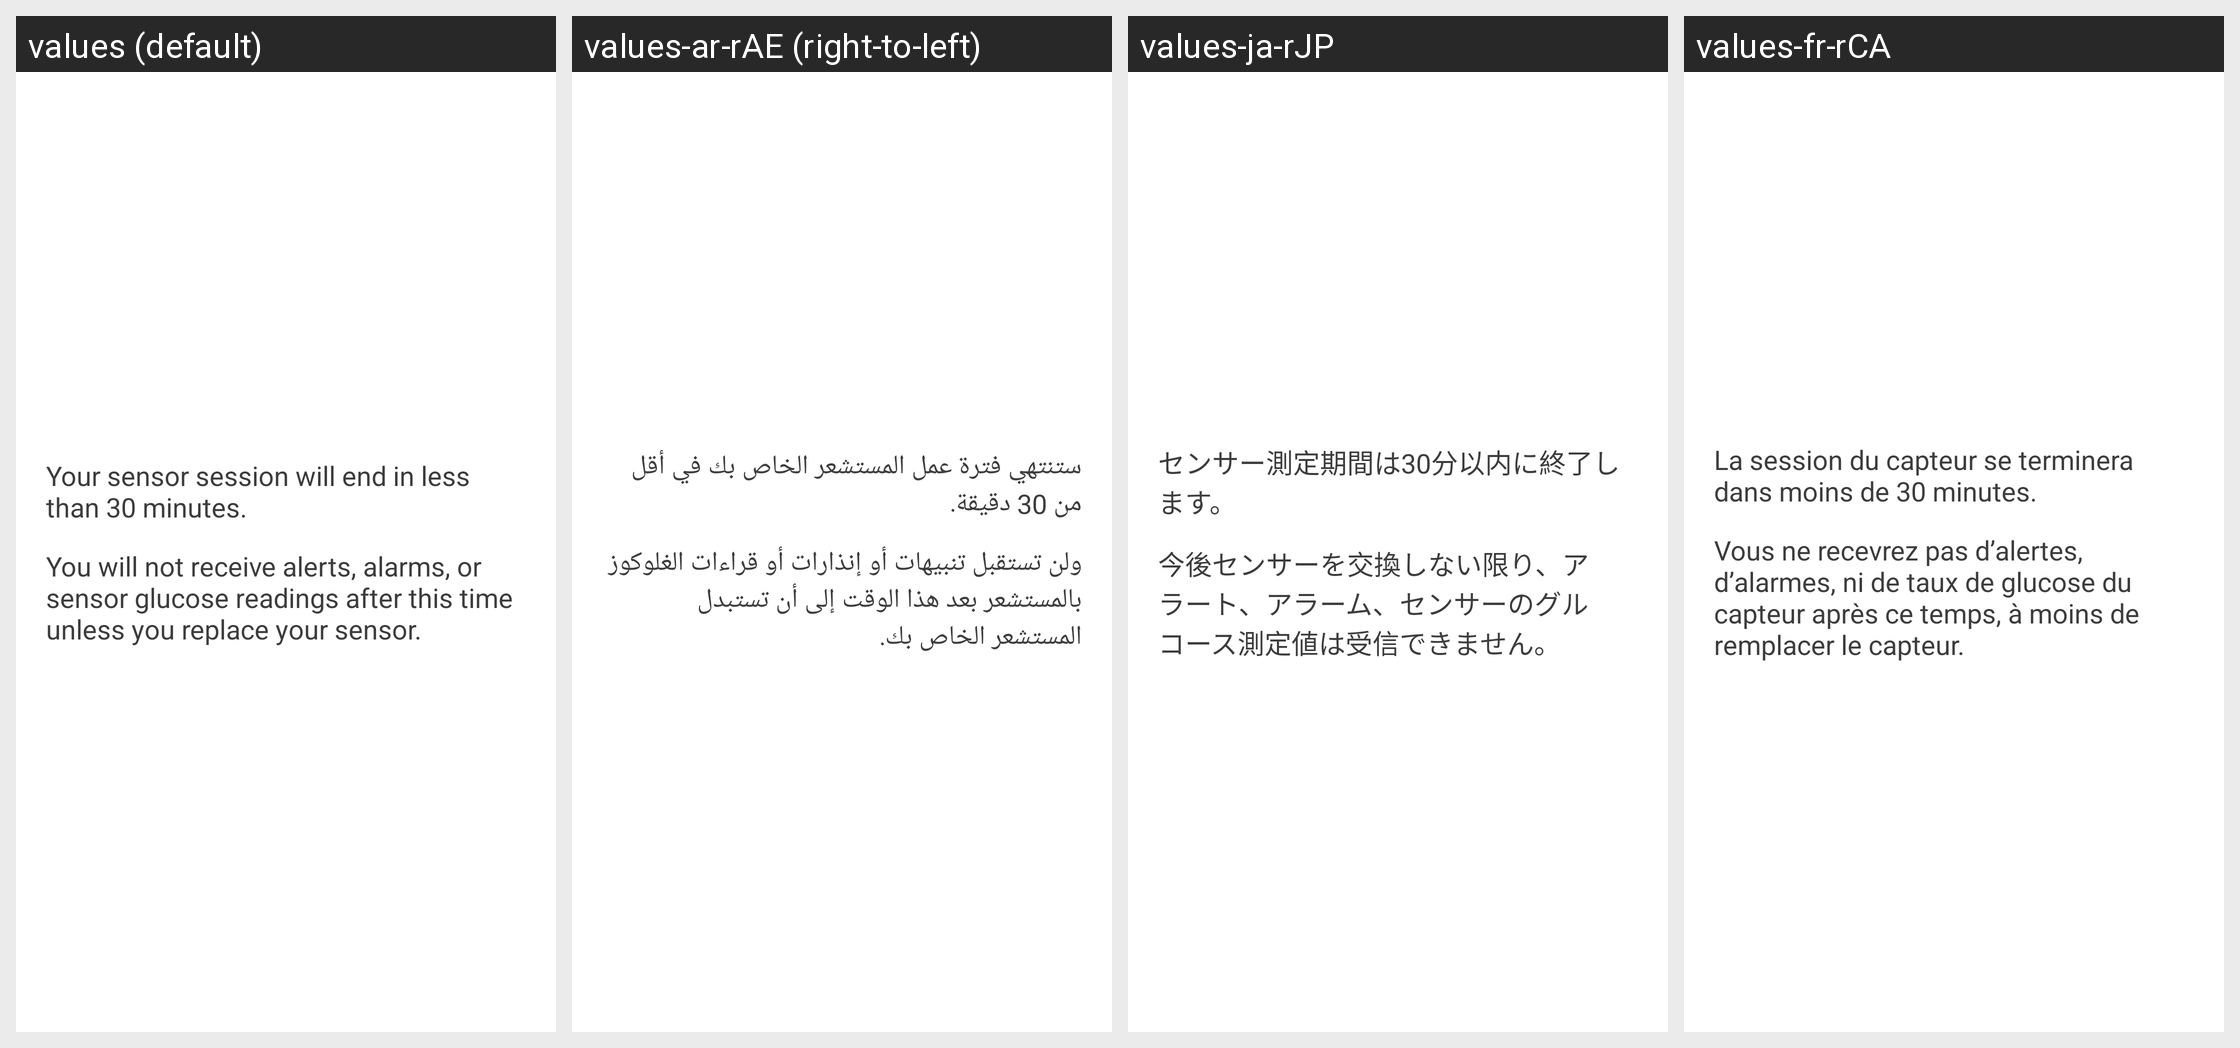

Here is an Android app screen in its default locale and in the app's own translations. Write out the translated-string differences for the strings that appear on this screen.
Android screen res/layout/sensor_expiration_30_minutes_popup.xml rendered under 4 locales, left to right: values (default), values-ar-rAE (right-to-left), values-ja-rJP, values-fr-rCA. Device: Nexus 5 (rendered at 1080×1920; each locale shown at half size, 540×960, under a caption strip naming it); theme DexTheme.
Other locales in the repository, not shown: values-ar, values-bg, values-ca, values-cs, values-cs-rCZ, values-da, values-da-rDK, values-de, values-de-rDE, values-el, values-en-rGB, values-es, values-es-rES, values-es-rUS, values-eu, values-fi, values-fi-rFI, values-fr, values-fr-rFR, values-hi, values-hu, values-hu-rHU, values-in, values-it, values-it-rIT, values-iw, values-iw-rIL, values-ja, values-ko, values-ko-rKR, values-nb, values-nb-rNO, values-nl, values-nl-rNL, values-pl, values-pl-rPL, values-pt-rBR, values-pt-rPT, values-ro, values-ru, values-sk, values-sk-rSK, values-sl, values-sl-rSI, values-sv, values-sv-rSE, values-th, values-tr, values-tr-rTR, values-uk, values-vi, values-zh-rCN, values-zh-rHK, values-zh-rTW.
Strings drawn on this screen, with the default value and each locale's value (text and hints the layout hard-codes, and strings that could not be matched under every locale, appear in the picture but are not listed):

notification_message_sensor_expiration_30_minutes
  values: Your sensor session will end in less than 30 minutes.
  values-ar-rAE: ‏ستنتهي فترة عمل المستشعر الخاص بك في أقل من 30 دقيقة.
  values-ja-rJP: センサー測定期間は30分以内に終了します。
  values-fr-rCA: La session du capteur se terminera dans moins de 30 minutes.

sensor_expiration_text2
  values: You will not receive alerts, alarms, or sensor glucose readings after this time unless you replace your sensor.
  values-ar-rAE: ‏ولن تستقبل تنبيهات أو إنذارات أو قراءات الغلوكوز بالمستشعر بعد هذا الوقت إلى أن تستبدل المستشعر الخاص بك.
  values-ja-rJP: 今後センサーを交換しない限り、アラート、アラーム、センサーのグルコース測定値は受信できません。
  values-fr-rCA: Vous ne recevrez pas d’alertes, d’alarmes, ni de taux de glucose du capteur après ce temps, à moins de remplacer le capteur.
